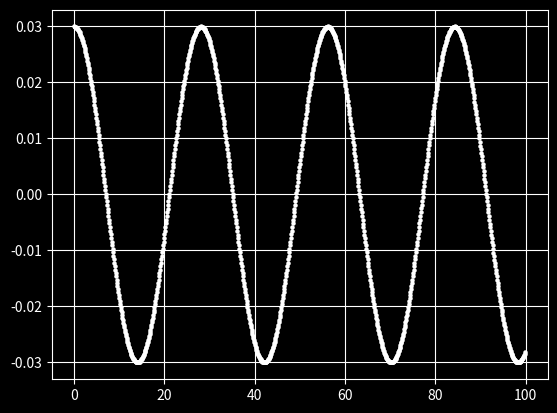

The matplotlib source for this figure: (Note: this script raises an exception after producing the figure.)
import os
import numpy as np
from scipy.integrate import odeint
import matplotlib.pyplot as plt
import matplotlib.animation as animation

plt.rcParams['axes.grid'] = True
plt.style.use('dark_background')

def eqm(_y, _t, _k, _m):
    """
    differential equations of motion describing the HO
    _t: discrete time step value
    _x: state vector
    """
    c0 = _y[1] # dy/dt = v
    c1 = -_k * _y[0]/_m # a = dv/dt = F/m
    return np.array((c0, c1)) # [dy/dt, dv/dt]


# time array
time = np.arange(0, 100, 0.1)

# body m initial conditions
k = 1
m = 20  # mass (kg)
y0 = 0.03  # initial position (m)
v0 = 0  # initial velocity (m/s)

y0 = np.array((y0, v0))

y = odeint(eqm, y0, time, args=(k, m))


print(y[:10,1])

fig, ax = plt.subplots()

scat = ax.scatter(time[:], y[:,0], c="w", s=5)#, label=f'v0 = {v0} m/s')

def update(frame):
    # for each frame, update the data stored on each artist.
    global y
    x_ = time[:frame]
    y_ = y[:frame, 0]
    # update the scatter plot:
    data = np.stack([x_, y_]).T
    scat.set_offsets(data)
    return scat


ani = animation.FuncAnimation(fig=fig, func=update, frames=1000, interval=5)
#plt.show()

from IPython.display import HTML
HTML(ani.to_jshtml())

